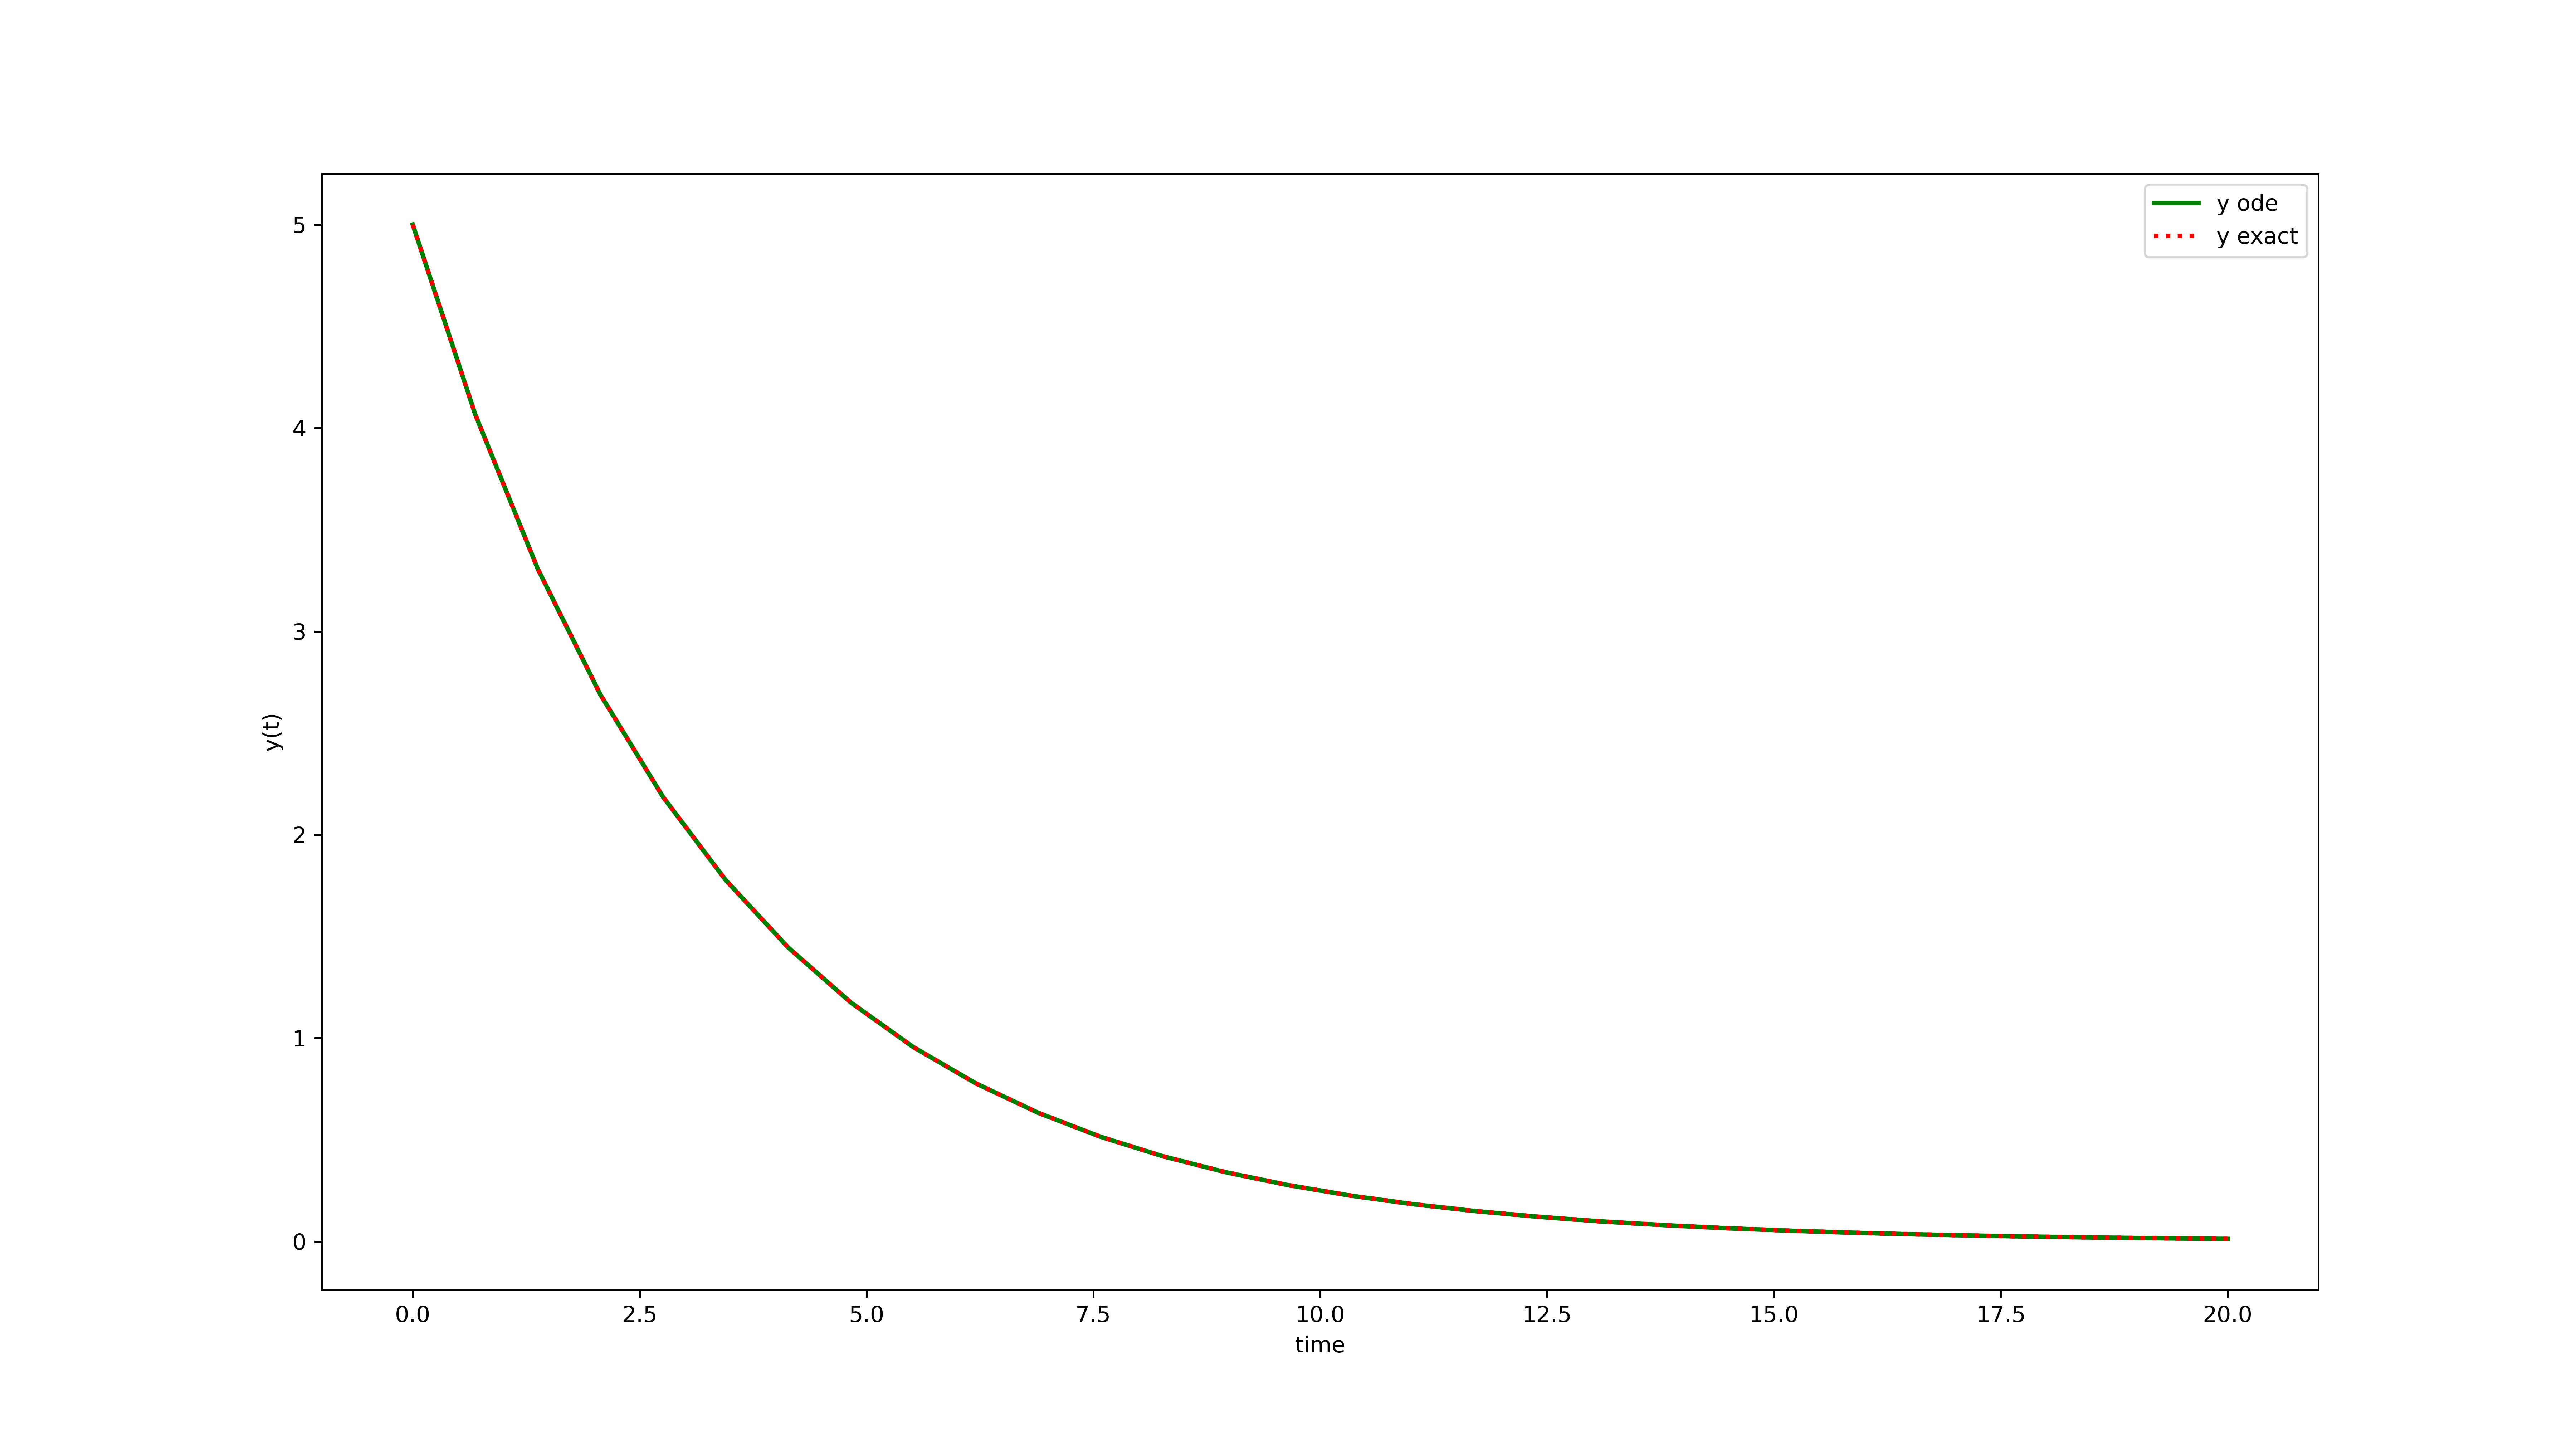

This figure's Python source:
import numpy as np
from scipy.integrate import odeint
import matplotlib.pyplot as plt

# initial condition
y0 = 5
k = 0.3

# definisi selang t
delta = 30

# function that returns dy/dt
def model(y,t):
    dydt = -k * y
    return dydt

# fungsi solusi eksak
def y(t):
    y = y0*np.exp(-k*t)
    return y

# time points
t = np.linspace(0,20,delta)

# solve ODE
y_ode = odeint(model,y0,t)

# y eksak
y_exact = y(t)

# plot results
plt.figure(figsize = (16,9))
plt.plot(t,y_ode,color = "green",linewidth=2,linestyle="-",label='y ode')
plt.plot(t,y_exact,color = "red",linewidth=2,linestyle="dotted",label='y exact')
plt.xlabel('time')
plt.ylabel('y(t)')
plt.legend()
plt.savefig('soal_1b.png',dpi = 450)
